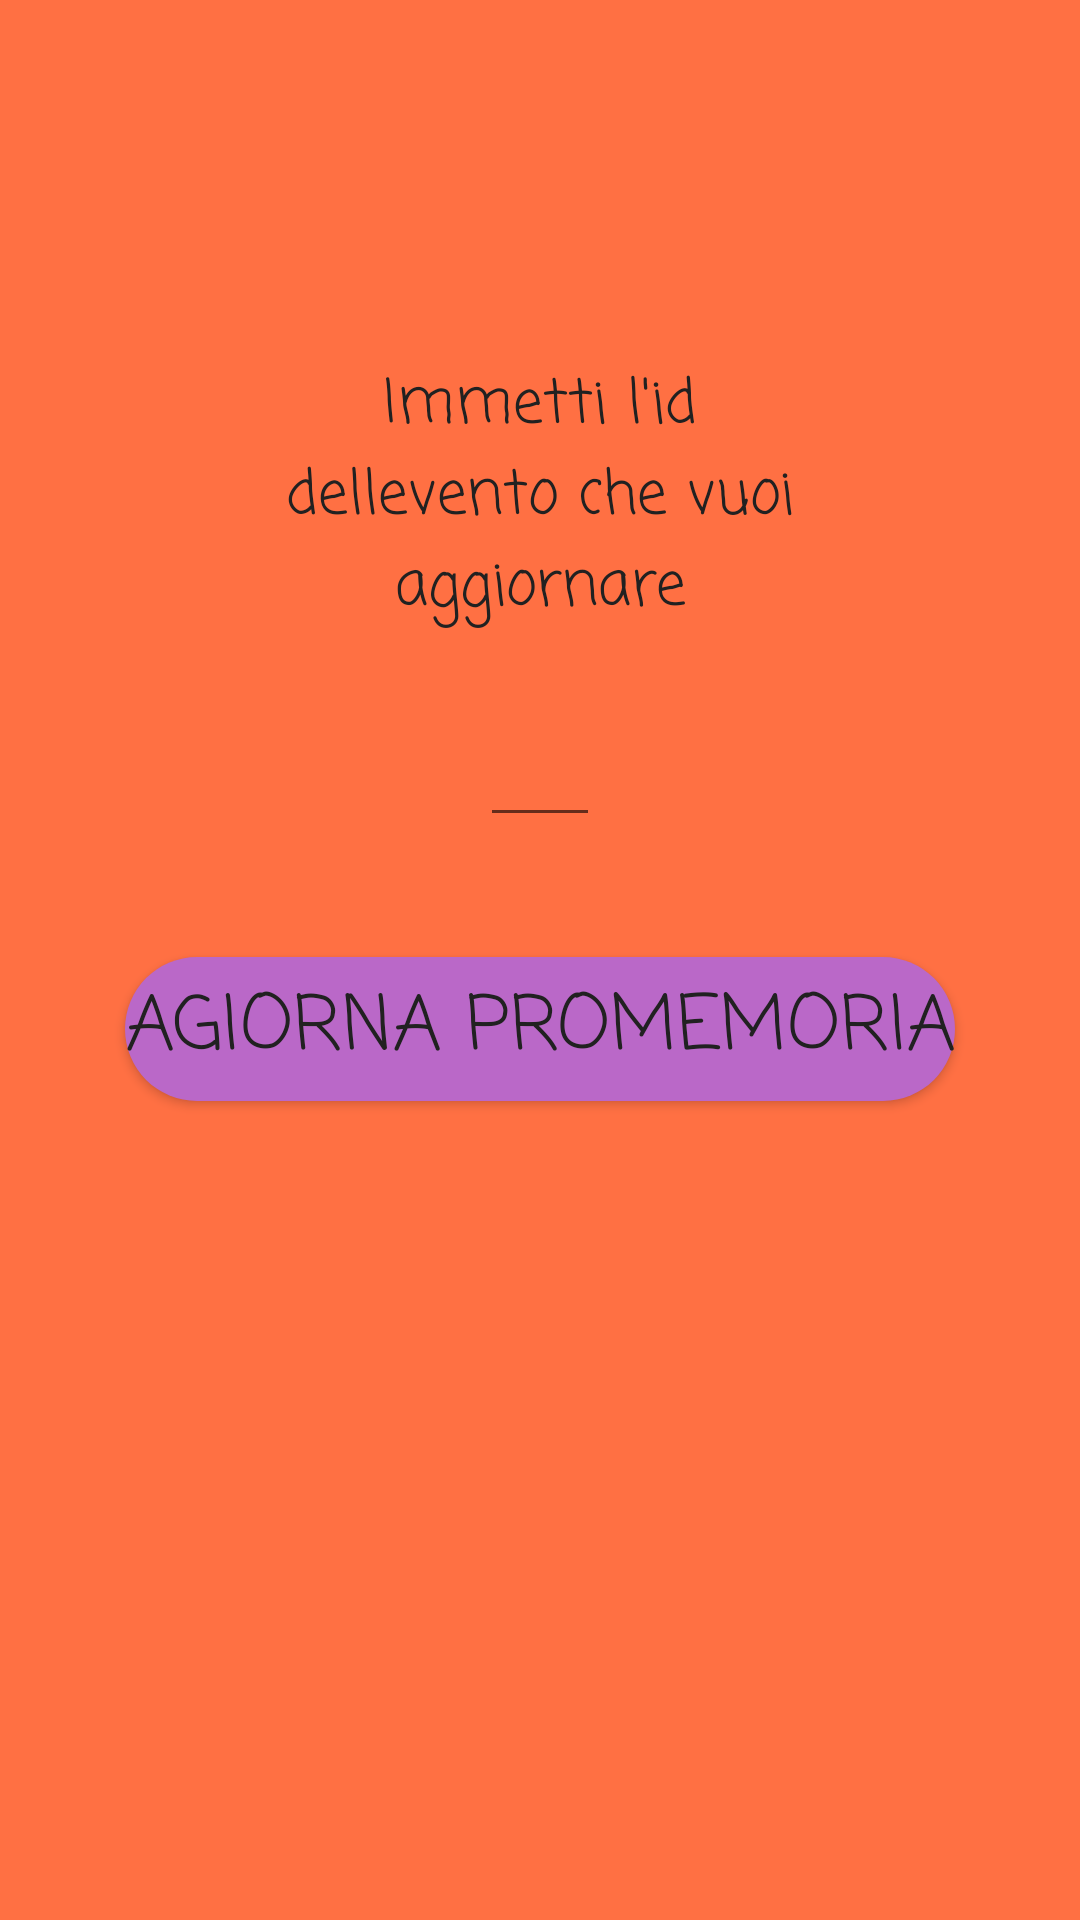

Reconstruct the res/layout file that produces this screen, plus the resources it refers to.
<!-- AndroidManifest.xml: application theme ReminderAppTheme -->
<!-- res/layout/new_update_activity.xml -->
<?xml version="1.0" encoding="utf-8"?>
<LinearLayout
    xmlns:android="http://schemas.android.com/apk/res/android"
    android:layout_width="match_parent"
    android:layout_height="match_parent"
    android:orientation="vertical"
    android:theme="@style/ReminderAppTheme"
    android:background="#FF7043">

    <TextView
        android:layout_width="wrap_content"
        android:layout_height="wrap_content"
        android:text="Immetti l'id dellevento che vuoi aggiornare"
        android:layout_marginTop="120dp"
        android:layout_marginBottom="20dp"
        android:width="200dp"
        android:textSize="20sp"
        android:layout_gravity="center_horizontal"
        android:textAlignment="center"
        />
    <EditText
        android:layout_width="40dp"
        android:layout_height="wrap_content"
        android:inputType="number"
        android:layout_gravity="center_horizontal"
        android:id="@+id/update_id_text"
        android:textSize="20sp"
        android:layout_marginBottom="40dp"/>
    <Button
        android:layout_width="wrap_content"
        android:layout_height="wrap_content"
        android:text="Agiorna promemoria"
        android:layout_gravity="center"
        android:id="@+id/up_rem"
        android:textSize="25sp"
        android:background="@drawable/custombutton"/>

</LinearLayout>
<!-- resources referenced by this layout -->
<resources>
  <!-- drawable custombutton (drawable) -->
  <?xml version="1.0" encoding="utf-8"?>
  <shape xmlns:android="http://schemas.android.com/apk/res/android"
      android:shape="rectangle">
      <solid android:color="#BA68C8"/>
      <corners android:radius="250dp"/>
  
  </shape>
  <style name="ReminderAppTheme" parent="Theme.AppCompat.Light.NoActionBar">
          
          <item name="colorPrimary">#2196F3</item>
  
          
          <item name="colorPrimaryDark">#1976D2</item>
  
          
          <item name="colorAccent">#0D47A1</item>
          <item name="android:textColor">#212121</item>
          <item name="android:fontFamily">casual</item>
      </style>
</resources>
